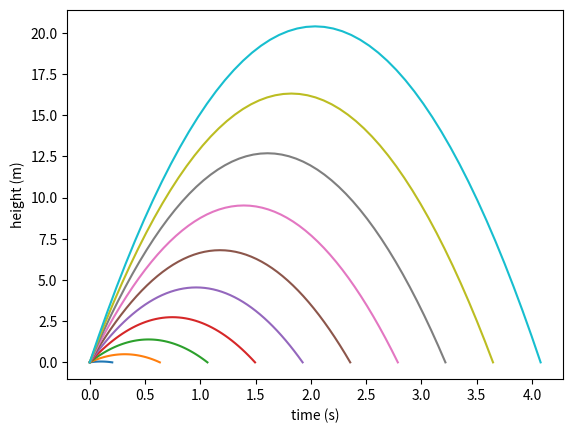

Generate this figure with matplotlib:
import numpy as np
import matplotlib.pyplot as plt


def f(t, v0, g=9.81):
    return v0*t - 0.5*g*t**2


g = 9.81
for v0 in np.linspace(1, 20, 10):
    t = np.linspace(0, 2*v0/g, 51)
    y = f(t, v0=v0)
    plt.plot(t, y)

plt.xlabel('time (s)')
plt.ylabel('height (m)')
plt.show()
